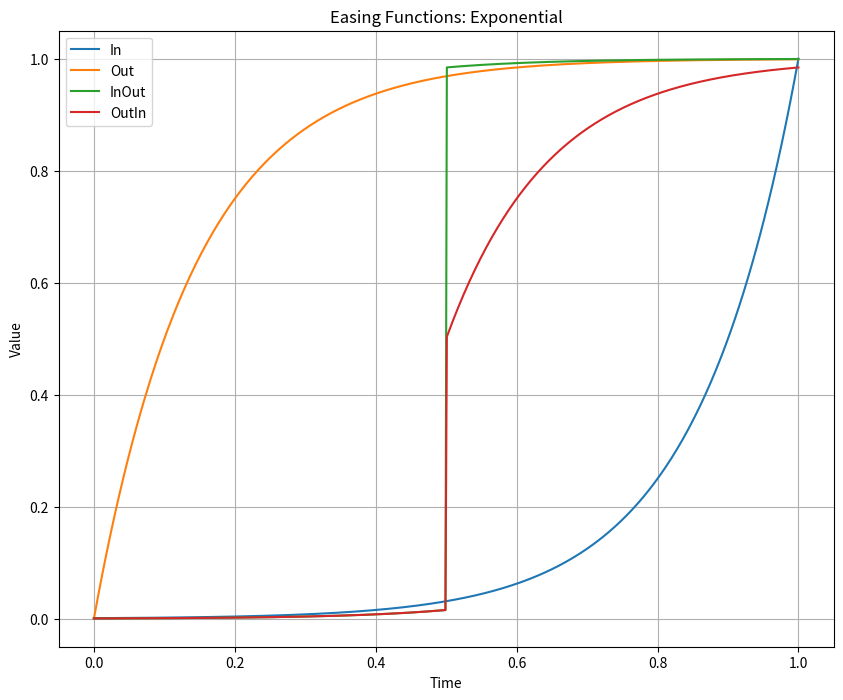
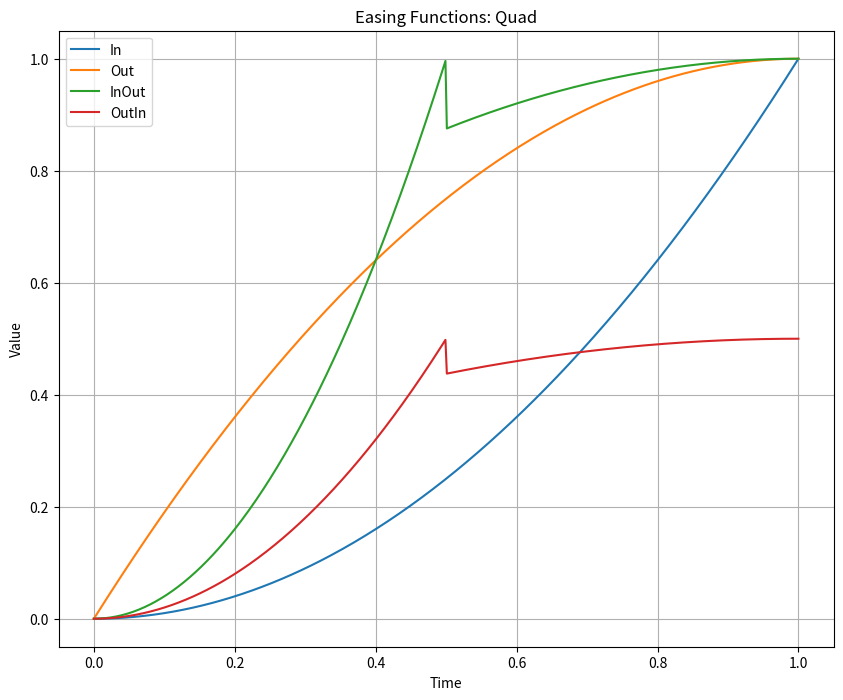
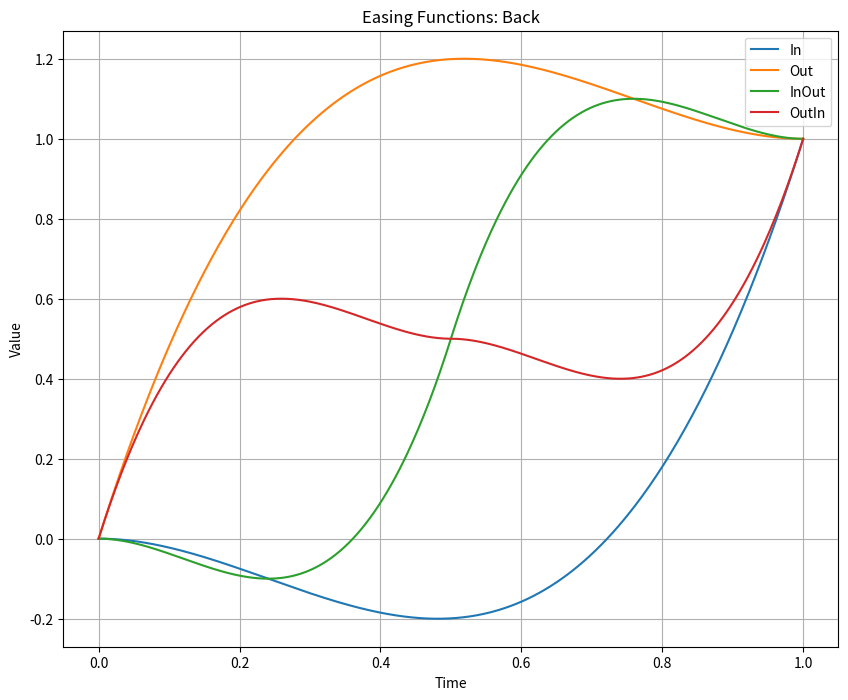
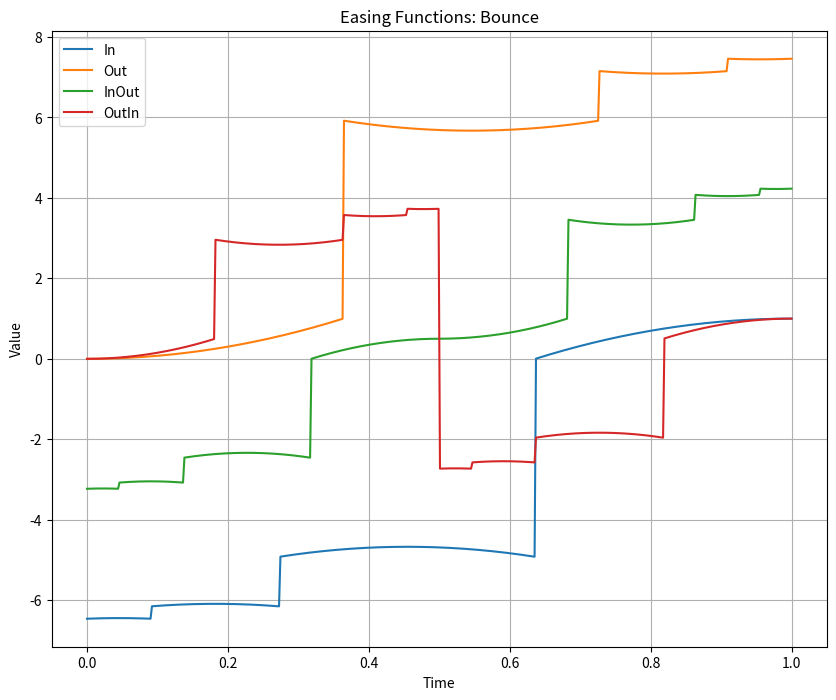
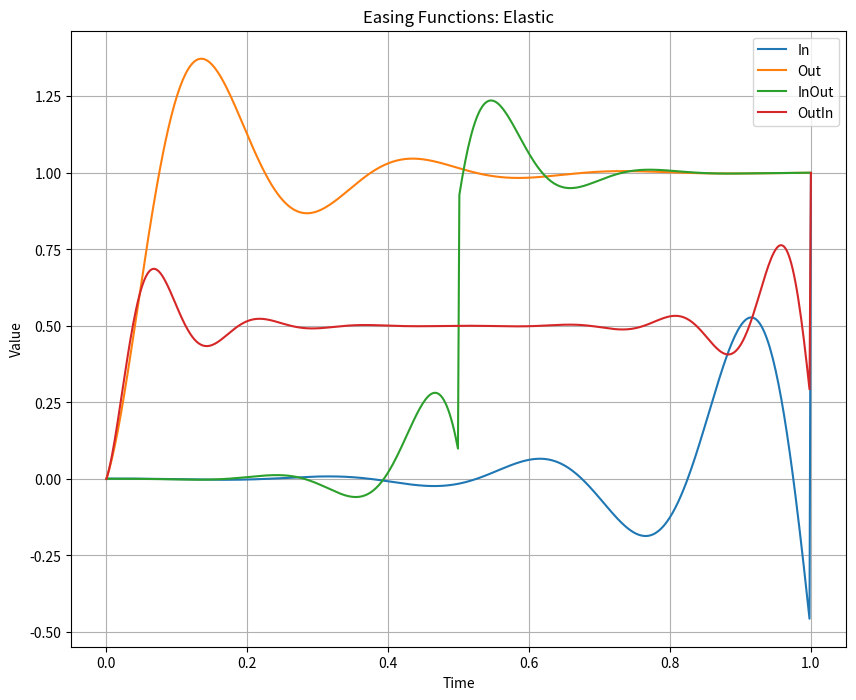

Source code (Python) for these figures, in order:
import math
import numpy as np

class EasingFunction:
    def out(self, t):
        raise NotImplementedError

    def in_(self, t):
        raise NotImplementedError

    def in_out(self, t):
        raise NotImplementedError

    def out_in(self, t):
        raise NotImplementedError

class Exponential(EasingFunction):
    def in_(self, t):
        return 2 ** (10 * (t - 1))

    def out(self, t):
        return 1 - 2 ** (-10 * t)

    def in_out(self, t):
        return 0.5 * (2 ** (10 * (t - 1)) if t < 0.5 else 2 - 2 ** (-10 * t))

    def out_in(self, t):
        return 0.5 * (2 ** (10 * (t - 1)) if t < 0.5 else 2 - 2 ** (-10 * (t - 0.5)))

class Quad(EasingFunction):
    def in_(self, t):
        return t * t

    def out(self, t):
        return 1 - (1 - t) * (1 - t)

    def in_out(self, t):
        return (t / 0.5) ** 2 if t < 0.5 else 1 - ((1 - t) * (1 - t)) * 0.5

    def out_in(self, t):
        return 0.5 * (t / 0.5) ** 2 if t < 0.5 else 0.5 * (1 - ((1 - t) * (1 - t)) * 0.5)

class Back(EasingFunction):
    def in_(self, t):
        c1 = 1.70158
        c2 = c1 * 1.525
        return (t ** 2) * ((c2 + 1) * t - c2)

    def out(self, t):
        c1 = 1.70158
        c2 = c1 * 1.525
        t -= 1
        return (t ** 2) * ((c2 + 1) * t + c2) + 1

    def in_out(self, t):
        c1 = 1.70158
        c2 = c1 * 1.525
        t *= 2
        if t < 1:
            return 0.5 * (t ** 2) * ((c2 + 1) * t - c2)
        t -= 2
        return 0.5 * ((t ** 2) * ((c2 + 1) * t + c2) + 2)

    def out_in(self, t):
        return 0.5 * self.out(t * 2) if t < 0.5 else 0.5 * self.in_(t * 2 - 1) + 0.5

class Bounce(EasingFunction):
    def out(self, t):
        n1 = 7.5625
        d1 = 2.75
        if t < 1 / d1:
            return n1 * t * t
        elif t < 2 / d1:
            t -= 1.5 / d1
            return n1 * (t * t + 0.75)
        elif t < 2.5 / d1:
            t -= 2.25 / d1
            return n1 * (t * t + 0.9375)
        else:
            t -= 2.625 / d1
            return n1 * (t * t + 0.984375)

    def in_(self, t):
        return 1 - self.out(1 - t)

    def in_out(self, t):
        return 0.5 * self.in_(t * 2) if t < 0.5 else 0.5 * self.out(t * 2 - 1) + 0.5

    def out_in(self, t):
        return 0.5 * self.out(t * 2) if t < 0.5 else 0.5 * self.in_(t * 2 - 1) + 0.5

class Elastic(EasingFunction):
    def in_(self, t):
        if t == 0 or t == 1:
            return t
        p = 0.3
        s = p / 4
        return -(2 ** (10 * (t - 1))) * math.sin((t - s) * (2 * math.pi) / p)

    def out(self, t):
        if t == 0 or t == 1:
            return t
        p = 0.3
        s = p / 4
        return (2 ** (-10 * t)) * math.sin((t - s) * (2 * math.pi) / p) + 1

    def in_out(self, t):
        if t == 0 or t == 1:
            return t
        t *= 2
        p = 0.45
        s = p / 4
        if t < 1:
            return -0.5 * (2 ** (10 * (t - 1))) * math.sin((t - s) * (2 * math.pi) / p)
        return (2 ** (-10 * (t - 1))) * math.sin((t - s) * (2 * math.pi) / p) * 0.5 + 1

    def out_in(self, t):
        return 0.5 * self.out(t * 2) if t < 0.5 else 0.5 * self.in_(t * 2 - 1) + 0.5

if __name__ == "__main__":
    import matplotlib.pyplot as plt

    def get_easing_class(easing_type):
        easing_classes = {
            'Exponential': Exponential,
            'Quad': Quad,
            'Back': Back,
            'Bounce': Bounce,
            'Elastic': Elastic,
        }
        return easing_classes.get(easing_type, lambda: EasingFunction())

    def plot_easing(easing_type):
        easing_class = get_easing_class(easing_type)()
        t_values = np.linspace(0, 1, 500)
        in_values = [easing_class.in_(t) for t in t_values]
        out_values = [easing_class.out(t) for t in t_values]
        in_out_values = [easing_class.in_out(t) for t in t_values]
        out_in_values = [easing_class.out_in(t) for t in t_values]
        
        plt.figure(figsize=(10, 8))
        plt.plot(t_values, in_values, label='In')
        plt.plot(t_values, out_values, label='Out')
        plt.plot(t_values, in_out_values, label='InOut')
        plt.plot(t_values, out_in_values, label='OutIn')
        plt.title(f'Easing Functions: {easing_type}')
        plt.xlabel('Time')
        plt.ylabel('Value')
        plt.legend()
        plt.grid(True)
        plt.show()

    easing_types = ['Exponential', 'Quad', 'Back', 'Bounce', 'Elastic']
    for easing_type in easing_types:
        plot_easing(easing_type)
